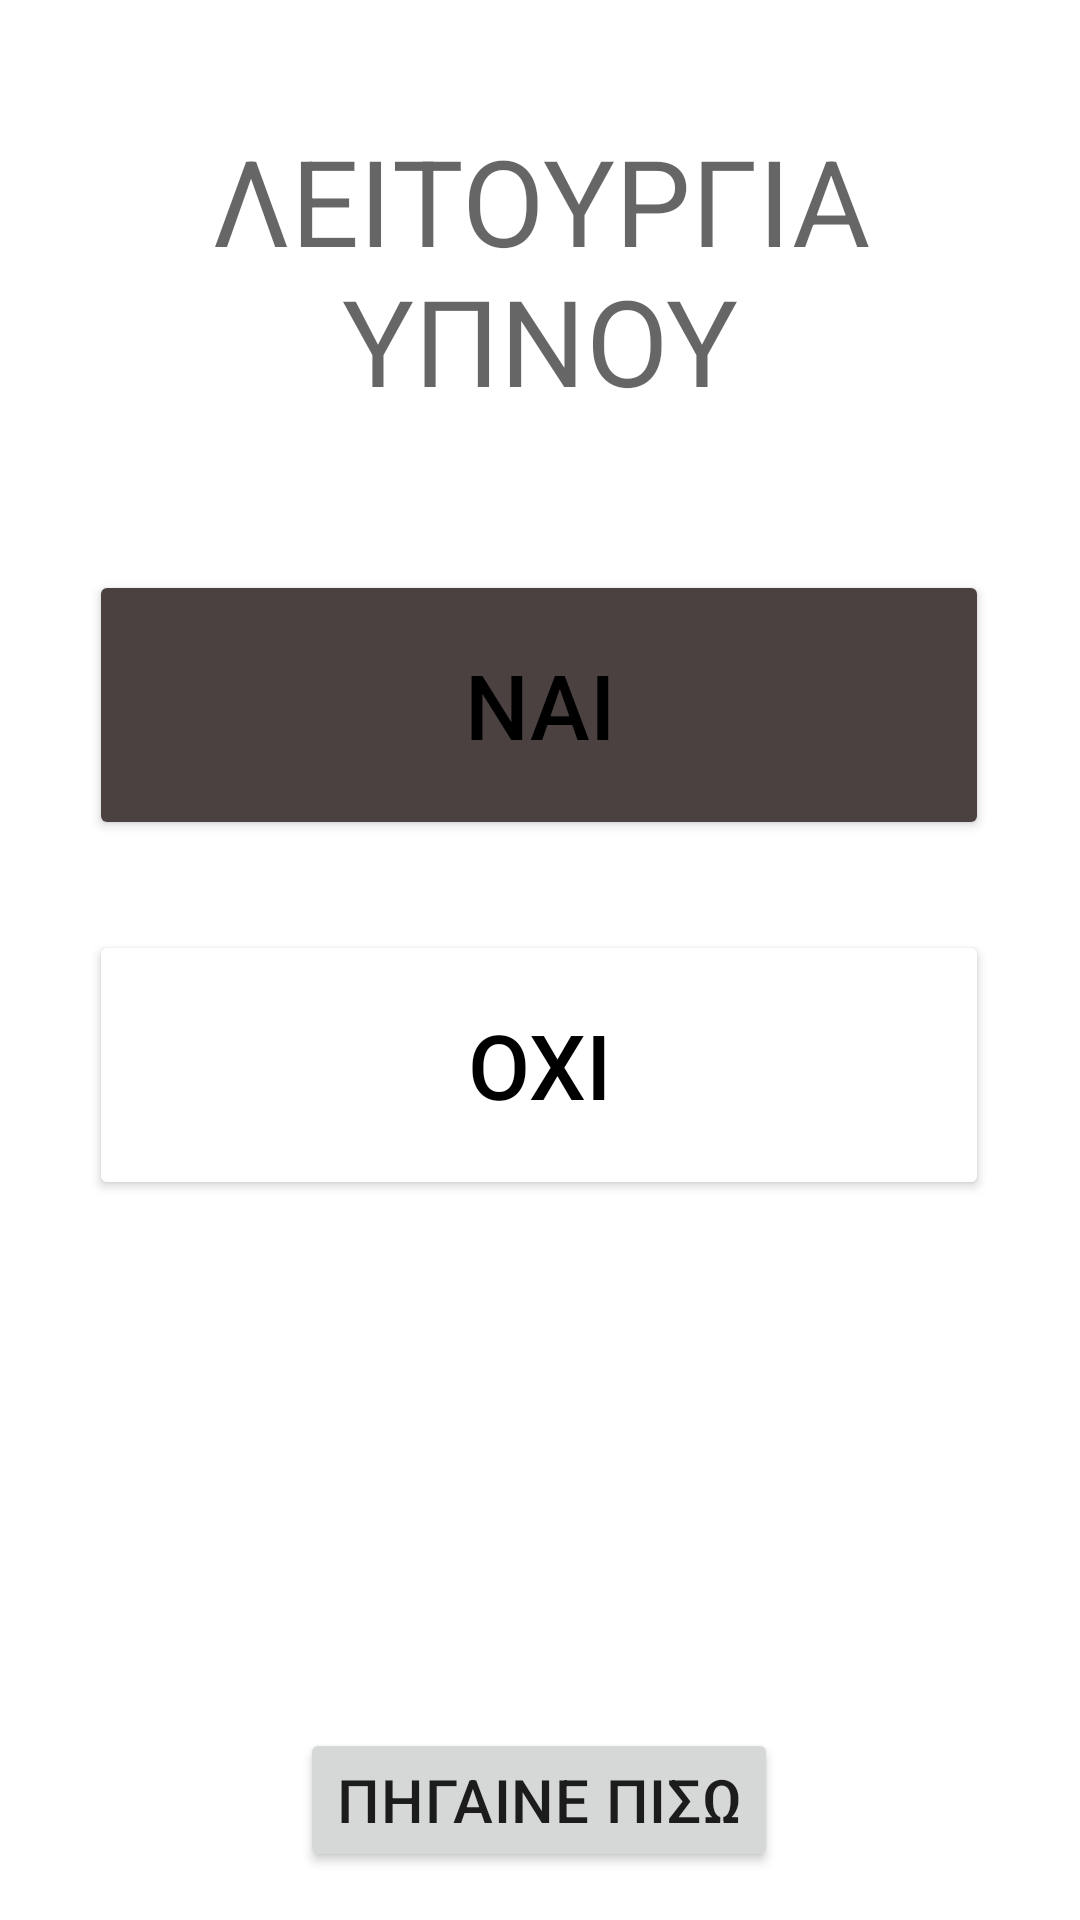

Produce the Android XML layout that renders to this screen, including the resource entries it uses.
<!-- AndroidManifest.xml: application theme AppTheme -->
<!-- res/layout/activity_option_sleep_mode.xml -->
<?xml version="1.0" encoding="utf-8"?>
<androidx.constraintlayout.widget.ConstraintLayout xmlns:android="http://schemas.android.com/apk/res/android"
    xmlns:app="http://schemas.android.com/apk/res-auto"
    xmlns:tools="http://schemas.android.com/tools"
    android:layout_width="match_parent"
    android:layout_height="match_parent"
    tools:context=".views.options.OptionSleepModeActivity">

    <TextView
        android:id="@+id/sleepModeText"
        android:layout_width="wrap_content"
        android:layout_height="wrap_content"
        android:layout_marginTop="40dp"
        android:gravity="center"
        android:text="ΛΕΙΤΟΥΡΓΙΑ ΥΠΝΟΥ"
        android:textAppearance="@style/TextAppearance.MaterialComponents.Headline3"
        android:textSize="40sp"
        app:layout_constraintEnd_toEndOf="parent"
        app:layout_constraintStart_toStartOf="parent"
        app:layout_constraintTop_toTopOf="parent" />


    <Button
        android:id="@+id/onBtn"
        android:layout_width="300dp"
        android:layout_height="90dp"
        android:layout_marginTop="50dp"
        android:backgroundTint="#4C4141"
        android:text="ΝΑΙ"
        android:textColor="#000000"
        android:textSize="30sp"
        app:layout_constraintEnd_toEndOf="parent"
        app:layout_constraintHorizontal_bias="0.495"
        app:layout_constraintStart_toStartOf="parent"
        app:layout_constraintTop_toBottomOf="@+id/sleepModeText"
        app:strokeWidth="3dp" />

    <Button
        android:id="@+id/offBtn"
        android:layout_width="300dp"
        android:layout_height="90dp"
        android:layout_marginTop="30dp"
        android:backgroundTint="#FFFFFF"
        android:text="ΟΧΙ"
        android:textColor="#000000"
        android:textSize="30sp"
        app:layout_constraintEnd_toEndOf="parent"
        app:layout_constraintHorizontal_bias="0.495"
        app:layout_constraintStart_toStartOf="parent"
        app:layout_constraintTop_toBottomOf="@+id/onBtn"
        app:strokeWidth="3dp" />

    <Button
        android:id="@+id/optBackButton"
        android:layout_width="wrap_content"
        android:layout_height="wrap_content"
        android:layout_marginBottom="@dimen/back_button_bottom_margin"
        android:text="@string/back"
        android:textAppearance="@style/TextAppearance.MaterialComponents.Headline6"
        app:layout_constraintBottom_toBottomOf="parent"
        app:layout_constraintEnd_toEndOf="parent"
        app:layout_constraintHorizontal_bias="0.498"
        app:layout_constraintStart_toStartOf="parent" />


</androidx.constraintlayout.widget.ConstraintLayout>
<!-- resources referenced by this layout -->
<resources>
  <dimen name="back_button_bottom_margin">16dp</dimen>
  <string name="back">ΠΗΓΑΙΝΕ ΠΙΣΩ</string>
  <style name="AppTheme" parent="Theme.MaterialComponents.Light">
              
              <item name="colorPrimary">@color/colorPrimary</item>
              <item name="colorPrimaryDark">@color/colorPrimaryDark</item>
              <item name="colorAccent">@color/colorAccent</item>
          </style>
  <color name="colorPrimary">#29b6f6</color>
  <color name="colorPrimaryDark">#0086c3</color>
  <color name="colorAccent">#73e8ff</color>
</resources>
